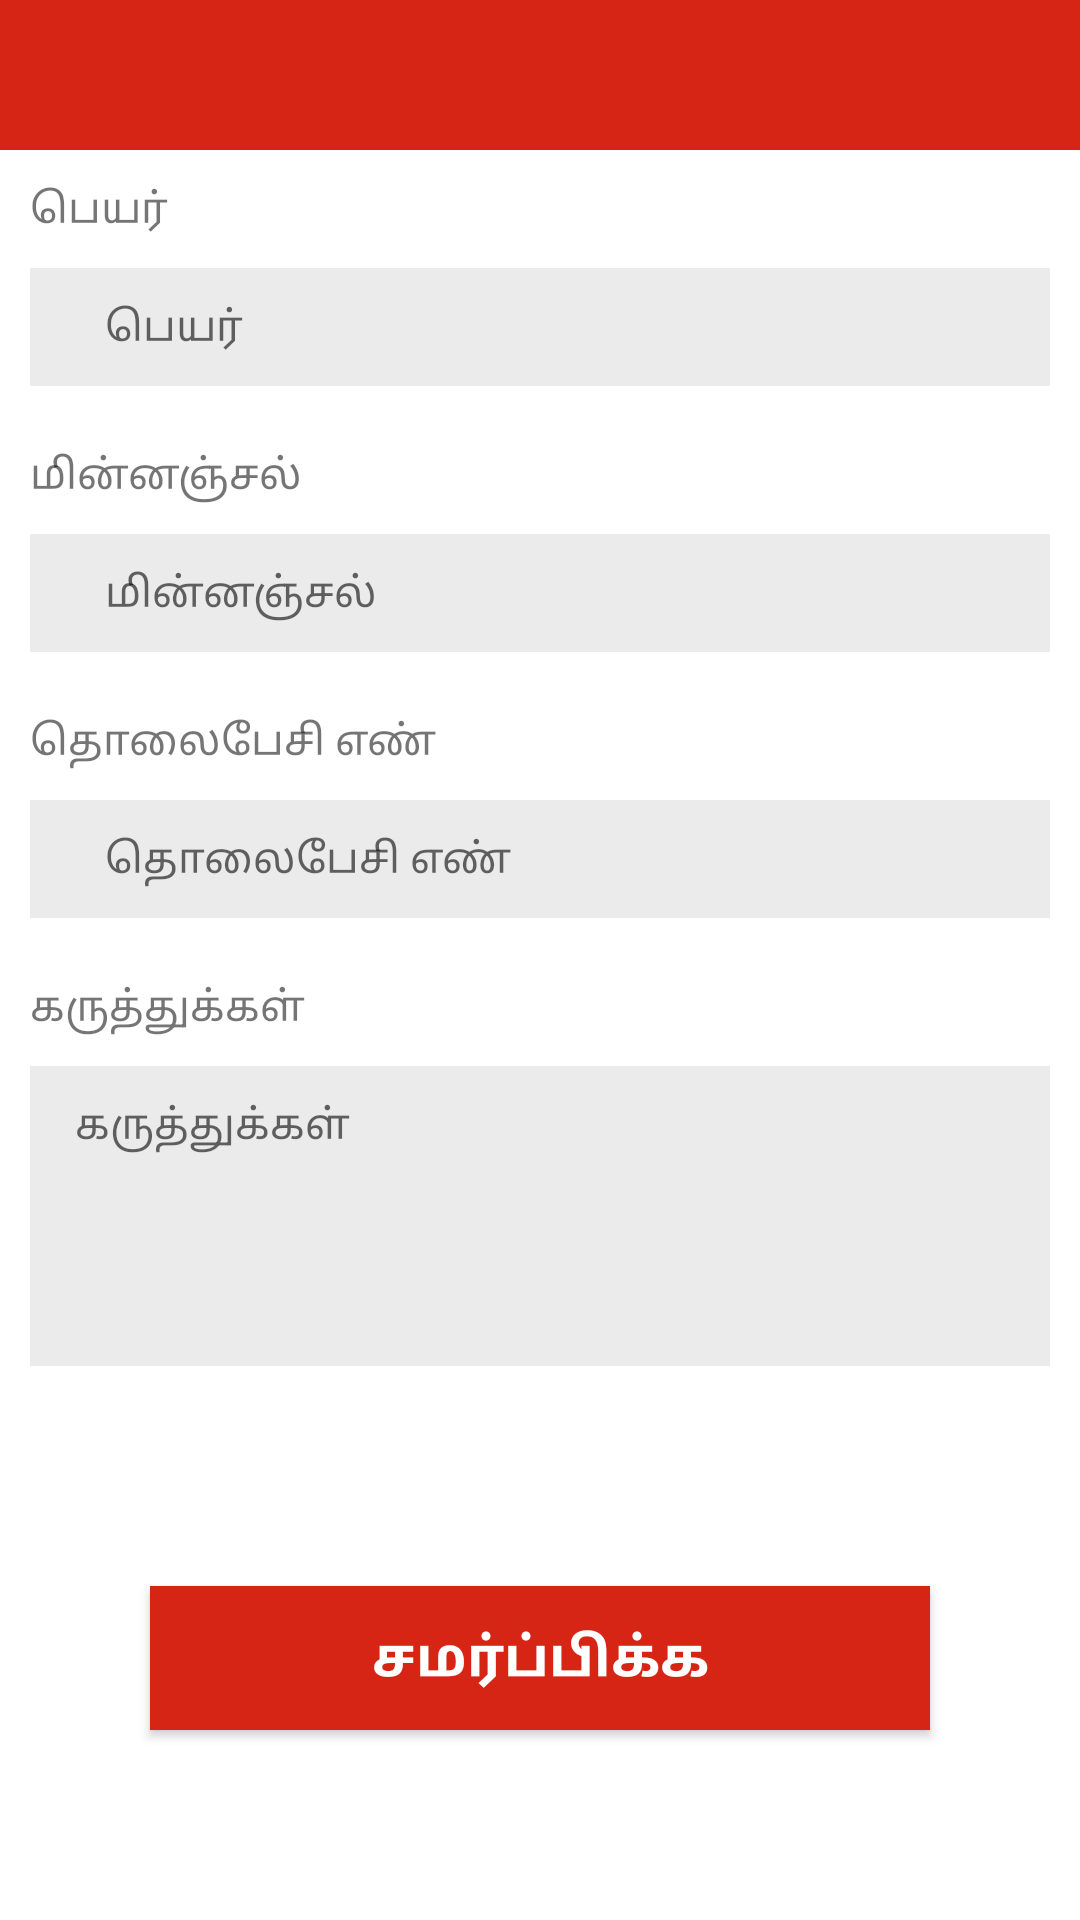

Reconstruct the res/layout file that produces this screen, plus the resources it refers to.
<!-- AndroidManifest.xml: application theme AppTheme -->
<!-- res/layout/activity_feedback.xml -->
<?xml version="1.0" encoding="utf-8"?>
<LinearLayout xmlns:android="http://schemas.android.com/apk/res/android"
    xmlns:app="http://schemas.android.com/apk/res-auto"
    xmlns:tools="http://schemas.android.com/tools"
    android:layout_width="match_parent"
    android:layout_height="match_parent"
    android:orientation="vertical">

    <include layout="@layout/toolbar" />


    <LinearLayout
        android:layout_width="match_parent"
        android:layout_height="match_parent"
        android:background="@android:color/white"
        android:orientation="vertical">

        <TextView
            android:layout_width="match_parent"
            android:layout_height="wrap_content"
            android:layout_marginLeft="10dp"
            android:layout_marginTop="10dp"
            android:text="பெயர்" />


        <LinearLayout
            android:layout_width="match_parent"
            android:layout_height="wrap_content"
            android:layout_margin="10dp"
            android:background="@color/appbackground"
            android:orientation="horizontal"
            android:padding="10dp">


            <EditText
                android:id="@+id/edt_feedbackname"
                android:layout_width="0dp"
                android:layout_height="wrap_content"
                android:layout_weight="1"
                android:background="@null"
                android:hint="பெயர்"
                android:inputType="text"
                android:lines="1"
                android:paddingLeft="15dp"
                android:singleLine="true"
                android:textAppearance="@android:style/TextAppearance.Small" />

        </LinearLayout>

        <TextView
            android:layout_width="match_parent"
            android:layout_height="wrap_content"
            android:layout_marginLeft="10dp"
            android:layout_marginTop="10dp"
            android:text="மின்னஞ்சல்" />


        <LinearLayout
            android:layout_width="match_parent"
            android:layout_height="wrap_content"
            android:layout_margin="10dp"
            android:background="@color/appbackground"
            android:orientation="horizontal"
            android:padding="10dp">


            <EditText
                android:id="@+id/edt_feedbackemail"
                android:layout_width="0dp"
                android:layout_height="wrap_content"
                android:layout_weight="1"
                android:background="@null"
                android:hint="மின்னஞ்சல்"
                android:inputType="text"
                android:lines="1"
                android:paddingLeft="15dp"
                android:singleLine="true"
                android:textAppearance="@android:style/TextAppearance.Small" />

        </LinearLayout>

        <TextView
            android:layout_width="match_parent"
            android:layout_height="wrap_content"
            android:layout_marginLeft="10dp"
            android:layout_marginTop="10dp"
            android:text="தொலைபேசி எண்" />


        <LinearLayout
            android:layout_width="match_parent"
            android:layout_height="wrap_content"
            android:layout_margin="10dp"
            android:background="@color/appbackground"
            android:orientation="horizontal"
            android:padding="10dp">


            <EditText
                android:id="@+id/edt_feedbackphone"
                android:layout_width="0dp"
                android:layout_height="wrap_content"
                android:layout_weight="1"
                android:background="@null"
                android:hint="தொலைபேசி எண்"
                android:inputType="number"
                android:lines="1"
                android:maxLength="10"
                android:paddingLeft="15dp"
                android:singleLine="true"
                android:textAppearance="@android:style/TextAppearance.Small" />

        </LinearLayout>

        <TextView
            android:layout_width="match_parent"
            android:layout_height="wrap_content"
            android:layout_marginLeft="10dp"
            android:layout_marginTop="10dp"
            android:text="கருத்துக்கள்" />


        <LinearLayout
            android:layout_width="match_parent"
            android:layout_height="100dp"
            android:layout_margin="10dp"
            android:background="@color/appbackground"
            android:orientation="horizontal"
            android:padding="10dp">


            <EditText
                android:id="@+id/edt_feedbackdescription"
                android:layout_width="0dp"
                android:layout_height="match_parent"
                android:layout_weight="1"
                android:background="@null"
                android:gravity="top|left"
                android:hint="கருத்துக்கள்"
                android:inputType="text"
                android:lines="1"
                android:paddingLeft="5dp"
                android:singleLine="false"
                android:textAppearance="@android:style/TextAppearance.Small" />


        </LinearLayout>

        <LinearLayout
            android:layout_width="match_parent"
            android:layout_height="match_parent"
            android:gravity="center">

            <Button
                android:id="@+id/btn_feedbackcreate"
                android:layout_width="match_parent"
                android:layout_height="wrap_content"
                android:layout_marginLeft="50dp"
                android:layout_marginRight="50dp"
                android:background="@color/redcolorcode"
                android:text="சமர்ப்பிக்க"
                android:textColor="@android:color/white"
                android:textSize="18dp"
                android:textStyle="bold" />
        </LinearLayout>
    </LinearLayout>


</LinearLayout>
<!-- res/layout/toolbar.xml (included above) -->
<?xml version="1.0" encoding="utf-8"?>
<LinearLayout
    xmlns:android="http://schemas.android.com/apk/res/android"
    xmlns:tools="http://schemas.android.com/tools"
    xmlns:card_view="http://schemas.android.com/tools"
    xmlns:app="http://schemas.android.com/apk/res-auto"
    android:layout_width="match_parent"
    android:layout_height="wrap_content">

    <android.support.v7.widget.Toolbar
        android:id="@+id/toolbar"
        android:layout_width="match_parent"
        android:layout_height="50dp"
        android:background="@color/colorAccent"
        android:minHeight="?attr/actionBarSize"
        app:popupTheme="@style/ThemeOverlay.AppCompat.Light">

    </android.support.v7.widget.Toolbar>
</LinearLayout>
<!-- resources referenced by this layout -->
<resources>
  <color name="appbackground">#ebebeb</color>
  <color name="colorAccent">#d62514</color>
  <color name="redcolorcode">#d62514</color>
  <style name="AppTheme" parent="Theme.AppCompat.Light.NoActionBar">
          
          <item name="colorPrimary">@color/colorPrimary</item>
          <item name="colorPrimaryDark">@color/colorPrimaryDark</item>
          <item name="colorAccent">@color/colorAccent</item>
      </style>
  <color name="colorPrimary">#d62514</color>
  <color name="colorPrimaryDark">#d62514</color>
</resources>
